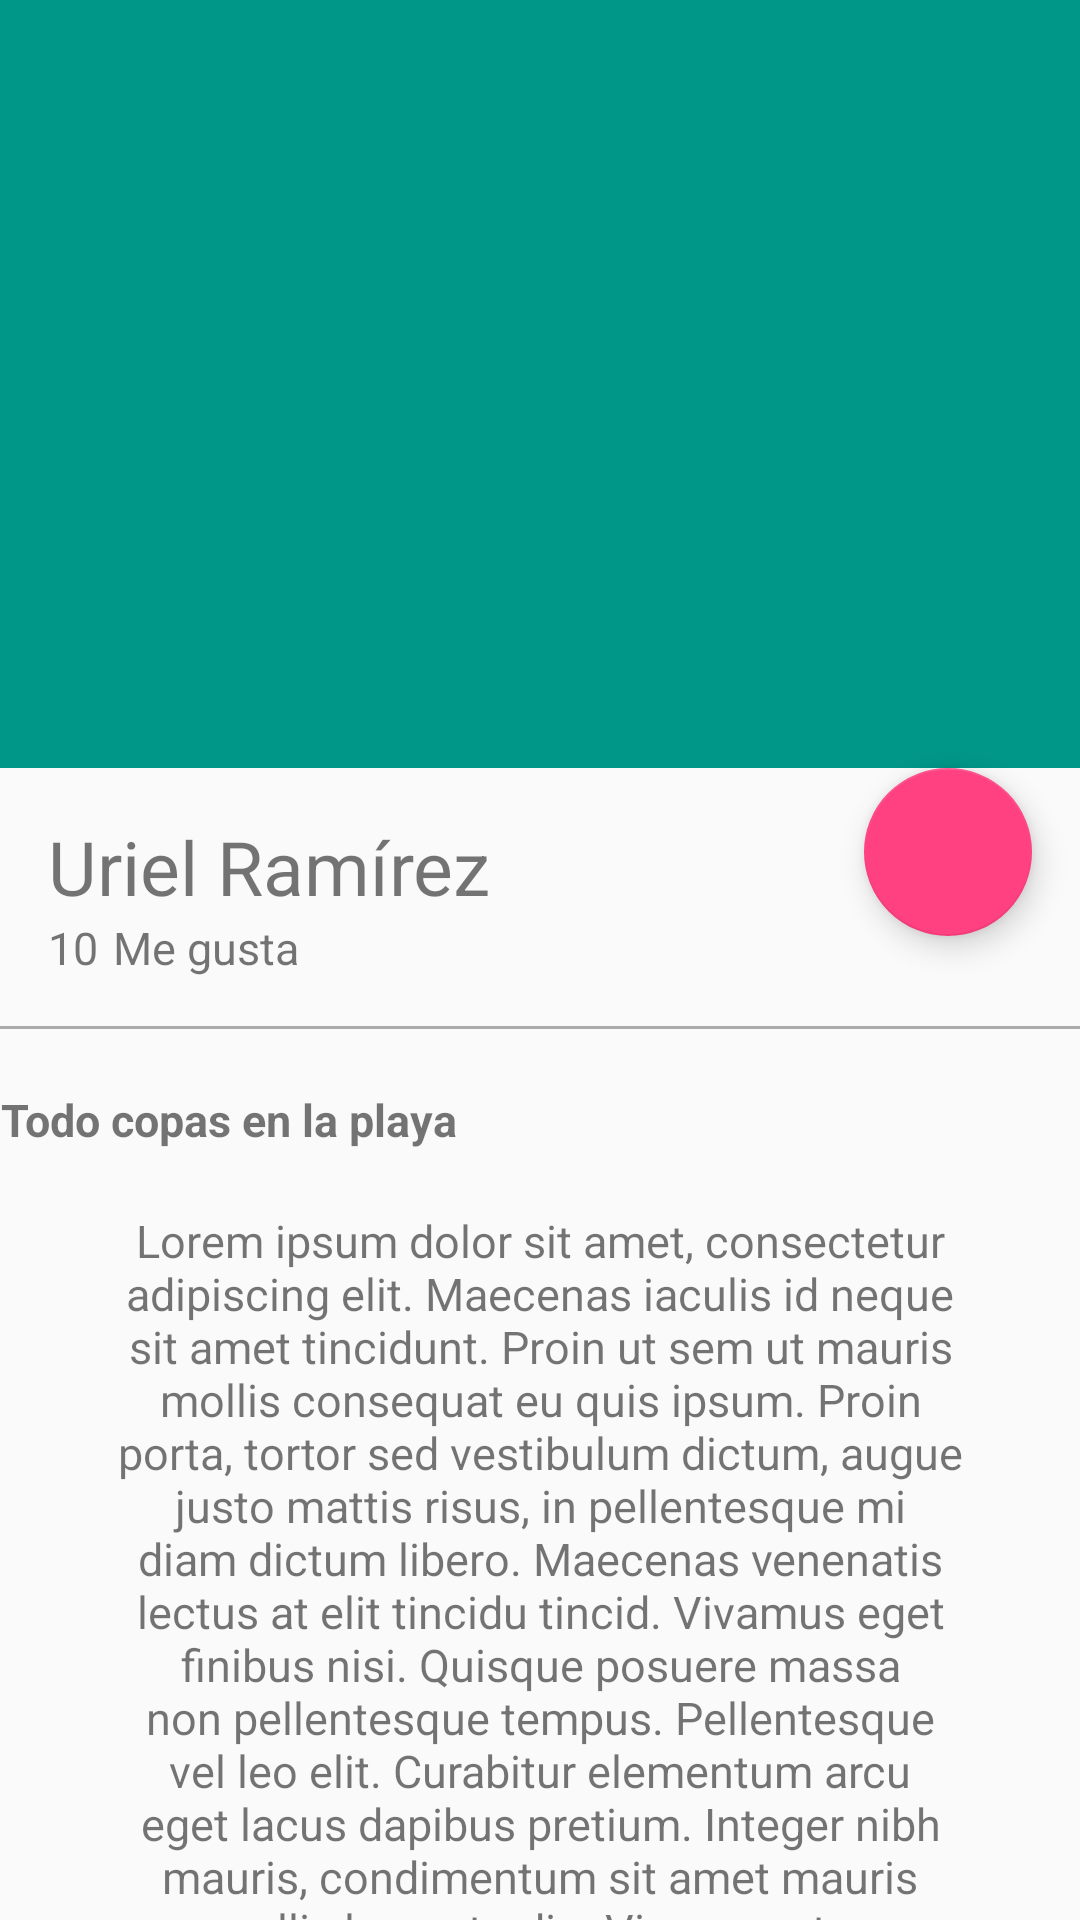

Write the Android layout XML for this screen, with the resource values it uses.
<!-- AndroidManifest.xml: application theme AppTheme -->
<!-- res/layout/activity_picture_detail.xml -->
<?xml version="1.0" encoding="utf-8"?>
<android.support.design.widget.CoordinatorLayout
    xmlns:android="http://schemas.android.com/apk/res/android"
    xmlns:app="http://schemas.android.com/apk/res-auto"
    xmlns:tools="http://schemas.android.com/tools"
    android:layout_width="match_parent"
    android:layout_height="match_parent"
    android:fitsSystemWindows="true"
    tools:context="com.platzi.platzigram.view.PictureDetailActivity">

    <android.support.design.widget.AppBarLayout
        android:id="@+id/appBar"
        android:layout_width="match_parent"
        android:layout_height="@dimen/appbarlayout_height"
        android:fitsSystemWindows="true"
        android:theme="@style/ThemeOverlay.AppCompat.Dark.ActionBar"
        >

        <android.support.design.widget.CollapsingToolbarLayout
            android:id="@+id/collapsingToolbar"
            android:layout_width="match_parent"
            android:layout_height="match_parent"
            app:layout_scrollFlags="scroll|exitUntilCollapsed"
            app:contentScrim="@color/colorPrimary"

            >

            <ImageView
                android:id="@+id/imageHeader"
                android:layout_width="match_parent"
                android:layout_height="match_parent"
                android:scaleType="centerCrop"
                android:background="@drawable/image"
                app:layout_collapseMode="parallax"
                android:fitsSystemWindows="true"
                android:transitionName="@string/transitionname_picture"
                />


            <android.support.v7.widget.Toolbar
                android:id="@+id/toolbar"
                android:layout_width="match_parent"
                android:layout_height="?attr/actionBarSize"
                app:popupTheme="@style/ThemeOverlay.AppCompat.Light"
                app:layout_collapseMode="pin"


                />

        </android.support.design.widget.CollapsingToolbarLayout>


    </android.support.design.widget.AppBarLayout>

    <android.support.v4.widget.NestedScrollView
        android:layout_width="match_parent"
        android:layout_height="match_parent"
        app:layout_behavior="@string/appbar_scrolling_view_behavior"
        >

        <LinearLayout
            android:layout_width="match_parent"
            android:layout_height="match_parent"
            android:orientation="vertical"
            android:paddingTop="@dimen/activity_vertical_margin"
            >
            <TextView
                android:id="@+id/userNameDetail"
                android:layout_width="wrap_content"
                android:layout_height="wrap_content"
                android:textSize="@dimen/textize_usernametail"
                android:text="@string/username_card"
                android:paddingLeft="@dimen/activity_horizontal_margin"
                android:paddingRight="@dimen/activity_vertical_margin"
                
                />
            <LinearLayout
                android:layout_width="match_parent"
                android:layout_height="wrap_content"
                android:orientation="horizontal"
                android:paddingBottom="@dimen/activity_vertical_margin"
                android:paddingLeft="@dimen/activity_horizontal_margin"
                android:paddingRight="@dimen/activity_horizontal_margin"
                >

                <TextView
                    android:id="@+id/likeNumberDetail"
                    android:layout_width="wrap_content"
                    android:layout_height="wrap_content"
                    android:textSize="@dimen/textize_likenumberdetail"
                    android:text="10"
                    />

                <TextView
                    android:id="@+id/seconWordDetail"
                    android:layout_width="wrap_content"
                    android:layout_height="wrap_content"
                    android:textSize="@dimen/textize_likenumberdetail"
                    android:text="@string/secondword_detail"
                    android:layout_marginLeft="@dimen/timecard_marginleft_card"
                    />

            </LinearLayout>
            
            <View
                android:layout_width="match_parent"
                android:layout_height="@dimen/height_divider"
                android:background="@android:color/darker_gray"
                />

            <TextView
                android:id="@+id/titleImagen"
                android:layout_width="wrap_content"
                android:layout_height="wrap_content"
                android:textSize="@dimen/textize_likenumberdetail"
                android:text="@string/titleimagedetail"
                android:gravity="center_horizontal"
                android:textStyle="bold"
                android:paddingTop="@dimen/paddingtop_titleimagen_detail"
                />
            <TextView
                android:id="@+id/textComtenImagen"
                android:layout_width="wrap_content"
                android:layout_height="wrap_content"
                android:textSize="@dimen/textize_likenumberdetail"
                android:text="@string/lorem"
                android:gravity="center_horizontal"
                android:paddingTop="@dimen/paddingtop_titleimagen_detail"
                android:paddingLeft="@dimen/padding_horizontal_textcontendetail"
                android:paddingRight="@dimen/padding_horizontal_textcontendetail"
                />


        </LinearLayout>



    </android.support.v4.widget.NestedScrollView>

    <android.support.design.widget.FloatingActionButton
        android:id="@+id/fab"
        android:layout_width="wrap_content"
        android:layout_height="wrap_content"
        android:layout_gravity="bottom|end"
        android:layout_margin="@dimen/fab_margin"
        app:srcCompat="@drawable/heart"
        app:layout_anchor="@+id/appBar"
        app:layout_anchorGravity="bottom|end"

        />

</android.support.design.widget.CoordinatorLayout>
<!-- resources referenced by this layout -->
<resources>
  <color name="colorPrimary">#009688</color>
  <dimen name="activity_horizontal_margin">16dp</dimen>
  <dimen name="activity_vertical_margin">16dp</dimen>
  <dimen name="appbarlayout_height">256dp</dimen>
  <dimen name="fab_margin">16dp</dimen>
  <dimen name="height_divider">1dp</dimen>
  <dimen name="padding_horizontal_textcontendetail">35dp</dimen>
  <dimen name="paddingtop_titleimagen_detail">20dp</dimen>
  <dimen name="textize_likenumberdetail">15sp</dimen>
  <dimen name="textize_usernametail">25sp</dimen>
  <dimen name="timecard_marginleft_card">5dp</dimen>
  <string name="secondword_detail">Me gusta</string>
  <string name="titleimagedetail">Todo copas en la playa</string>
  <string name="transitionname_picture">transitionnamepicture</string>
  <string name="username_card">Uriel Ramírez</string>
  <color name="colorPrimaryDark">#00796B</color>
  <color name="colorAccent">#FF4081</color>
</resources>
